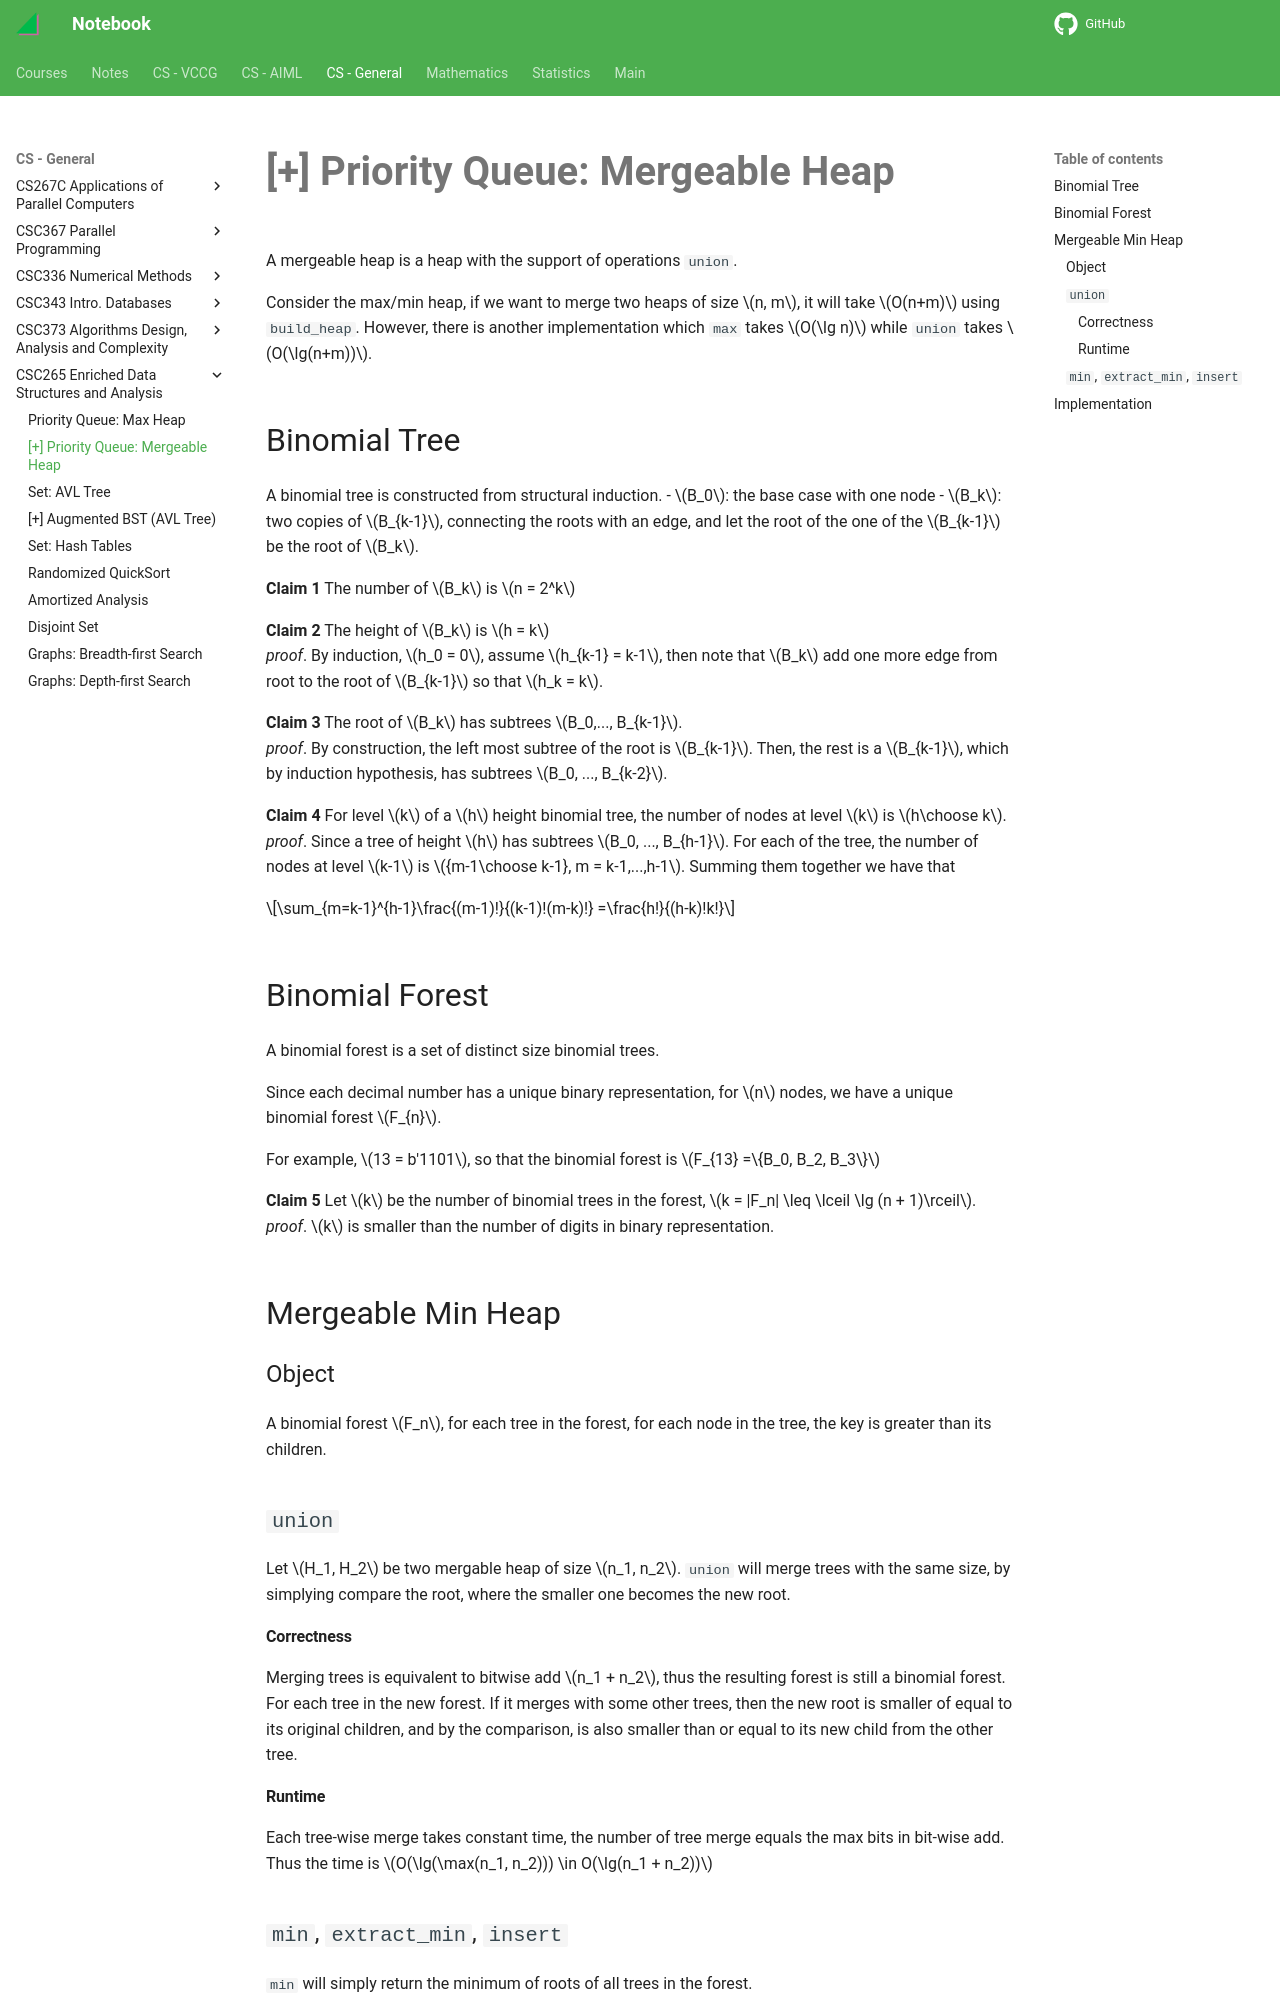

repository: haoda-li/notebook · page: csg/csc265/mq.html · generator: mkdocs

# [+] Priority Queue: Mergeable Heap

A mergeable heap is a heap with the support of operations `union`. 

Consider the max/min heap, if we want to merge two heaps of size $n, m$, it will take $O(n+m)$ using `build_heap`. However, there is another implementation which `max` takes $O(\lg n)$ while `union` takes $O(\lg(n+m))$. 

## Binomial Tree
A binomial tree is constructed from structural induction. 
- $B_0$: the base case with one node
- $B_k$: two copies of $B_{k-1}$, connecting the roots with an edge, and let the root of the one of the $B_{k-1}$ be the root of $B_k$. 

__Claim 1__ The number of $B_k$ is $n = 2^k$   

__Claim 2__ The height of $B_k$ is $h = k$  
_proof_. By induction, $h_0 = 0$, assume $h_{k-1} = k-1$, then note that $B_k$ add one more edge from root to the root of $B_{k-1}$ so that $h_k = k$.  

__Claim 3__ The root of $B_k$ has subtrees $B_0,..., B_{k-1}$.  
_proof_. By construction, the left most subtree of the root is $B_{k-1}$. Then, the rest is a $B_{k-1}$, which by induction hypothesis, has subtrees $B_0, ..., B_{k-2}$.

__Claim 4__ For level $k$ of a $h$ height binomial tree, the number of nodes at level $k$ is $h\choose k$.  
_proof_. Since a tree of height $h$ has subtrees $B_0, ..., B_{h-1}$. For each of the tree, the number of nodes at level $k-1$ is ${m-1\choose k-1}, m = k-1,...,h-1$. Summing them together we have that 

$$\sum_{m=k-1}^{h-1}\frac{(m-1)!}{(k-1)!(m-k)!} =\frac{h!}{(h-k)!k!}$$

## Binomial Forest
A binomial forest is a set of distinct size binomial trees. 

Since each decimal number has a unique binary representation, for $n$ nodes, we have a unique binomial forest $F_{n}$. 

For example, $13 = b'1101$, so that the binomial forest is $F_{13} =\{B_0, B_2, B_3\}$

__Claim 5__ Let $k$ be the number of binomial trees in the forest, $k = |F_n| \leq \lceil \lg (n + 1)\rceil$.   
_proof_. $k$ is smaller than the number of digits in binary representation.

## Mergeable Min Heap

### Object
A binomial forest $F_n$, for each tree in the forest, for each node in the tree, the key is greater than its children. 

### `union`
Let $H_1, H_2$ be two mergable heap of size $n_1, n_2$. `union` will merge trees with the same size, by simplying compare the root, where the smaller one becomes the new root.
